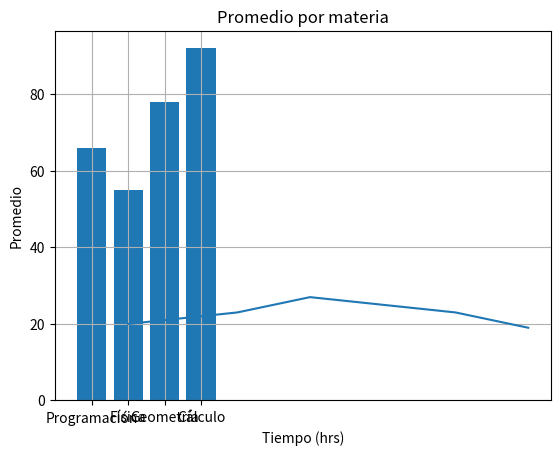

Write Python code to recreate this figure.
import matplotlib.pyplot as plt


def grafica_temperatura():
    print("=== Gráfica Temperatura vs Tiempo ===")
    tiempo = [1, 4, 6, 8, 10, 12]
    temperatura = [20, 23, 27, 25, 23, 19]

    plt.plot(tiempo, temperatura)
    plt.xlabel("Tiempo (hrs)")
    plt.ylabel("Temperatura (°C)")
    plt.title("Temperatura vs Tiempo")
    plt.grid(True)
    plt.show()


def grafica_promedios_materias():
    print("=== Gráfica de promedios por materia ===")
    materias = ["Programación", "Física", "Geometría", "Cálculo"]
    promedios = [66, 55, 78, 92]

    plt.bar(materias, promedios)
    plt.ylabel("Promedio")
    plt.title("Promedio por materia")
    plt.show()


if __name__ == "__main__":
    grafica_temperatura()
    grafica_promedios_materias()
